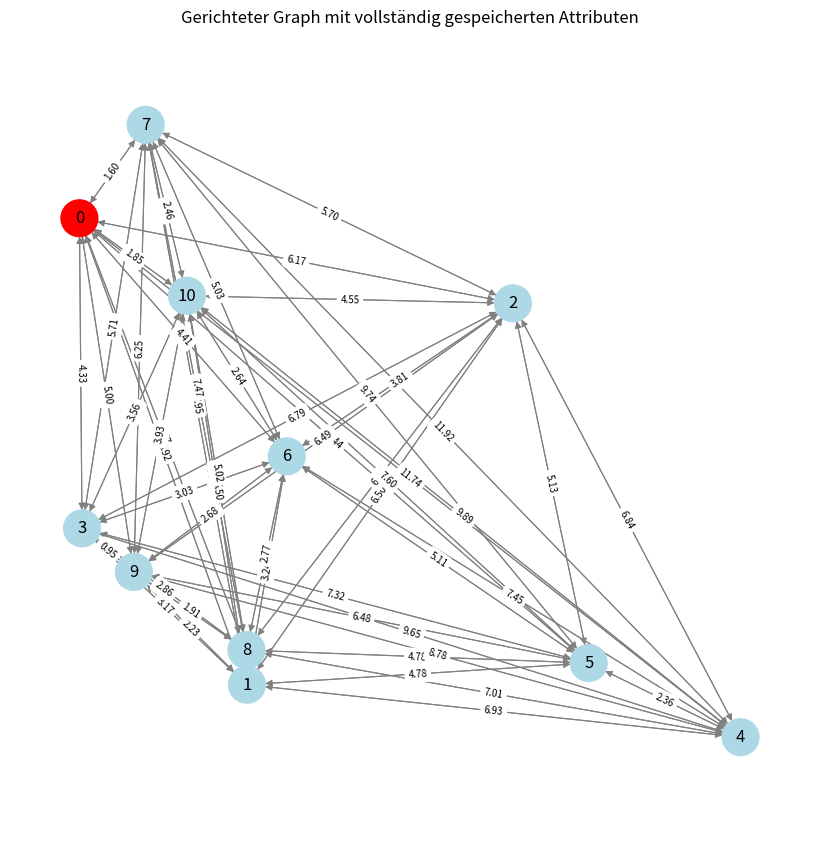

Recreate this plot in Python. (Note: this script raises an exception after producing the figure.)
import networkx as nx
import matplotlib.pyplot as plt
import random
import math


def create_graph(anzahl_andere_knoten=10, seed=420):
    random.seed(seed)

    G = nx.DiGraph()

    # Startknoten mit Attributen
    G.add_node(
        0, 
        pos=(random.uniform(0.5, 10.0),random.uniform(0.5, 10.0)),
        color="red",
        label="Start",
        demand = 0
    )

    # Weitere Knoten mit zufälligen positiven Koordinaten
    for node in range(1, anzahl_andere_knoten + 1):
        x = random.uniform(0.5, 10.0)
        y = random.uniform(0.5, 10.0)

        G.add_node(
            node,
            pos=(x, y),
            color="lightblue",
            label=f"Knoten {node}",
            demand=2
        )

    # Vollständig gerichteter Graph:
    # Zwischen jedem Knotenpaar existieren beide Richtungen.
    # Gewicht = euklidische Distanz
    for u in G.nodes():
        for v in G.nodes():
            if u < v:
                pos_u = G.nodes[u]["pos"]
                pos_v = G.nodes[v]["pos"]

                distanz = math.dist(pos_u, pos_v)

                G.add_edge(u, v, weight=distanz)
                G.add_edge(v, u, weight=distanz)

    return G


def plot_graph(G):
    # Position und Knotenfarbe extrahieren
    pos = nx.get_node_attributes(G, "pos")
    node_colors = [
        G.nodes[node]["color"]
        for node in G.nodes()
    ]
    # Kantenfarben aus Attributen extrahieren
    # Falls keine Farbe gesetzt ist: Standardfarbe grau
    edge_colors = [
        G[u][v].get("color", "gray")
        for u, v in G.edges()
    ]

    # Kantendicken aus Attributen extrahieren
    # Falls keine Dicke gesetzt ist: Standardwert 0.8
    edge_widths = [
        G[u][v].get("width", 0.8)
        for u, v in G.edges()
    ]

    edge_labels = {
        (u, v): f"{data['weight']:.2f}"
        for u, v, data in G.edges(data=True)
    }

    plt.figure(figsize=(8, 8))

    nx.draw(
        G,
        pos=pos,
        with_labels=True,
        node_color=node_colors,
        node_size=700,
        arrows=True,
        arrowsize=10,
        edge_color=edge_colors,
        width=edge_widths
    )

    nx.draw_networkx_edge_labels(
        G,
        pos=pos,
        edge_labels=edge_labels,
        font_size=7
    )


    plt.title("Gerichteter Graph mit vollständig gespeicherten Attributen")
    plt.xlabel("x")
    plt.ylabel("y")
    plt.axis("equal")
    plt.grid(True)
    plt.show()


    import math

def graph_to_cost_list(G, weight_attr="weight", missing_value=0.0, diagonal_value=0.0):

    n = G.number_of_nodes()

    # Matrix initialisieren
    c = [
        [missing_value for _ in range(n)]
        for _ in range(n)
    ]

    # Kanten eintragen
    for u,v,data in G.edges(data=True):
        c[u][v] = data["weight"]

    return c

if __name__ == '__main__':
    # Graph erzeugen
    G = create_graph()
    print(G.nodes)
    # Graph plotten
    plot_graph(G)

    # Kontrolle: alle Knotenattribute
    # print("Knotenattribute:")
    # for node, data in G.nodes(data=True):
    #     print(node, data)

    # print("\nKantenattribute:")
    # for u, v, data in G.edges(data=True):
    #     print(f"{u} -> {v}: {data}")

    nx.write_gml(G, "Lattice/Risk-Aware_Routing/Graph-Editor/my_graph_1.gml")

  
